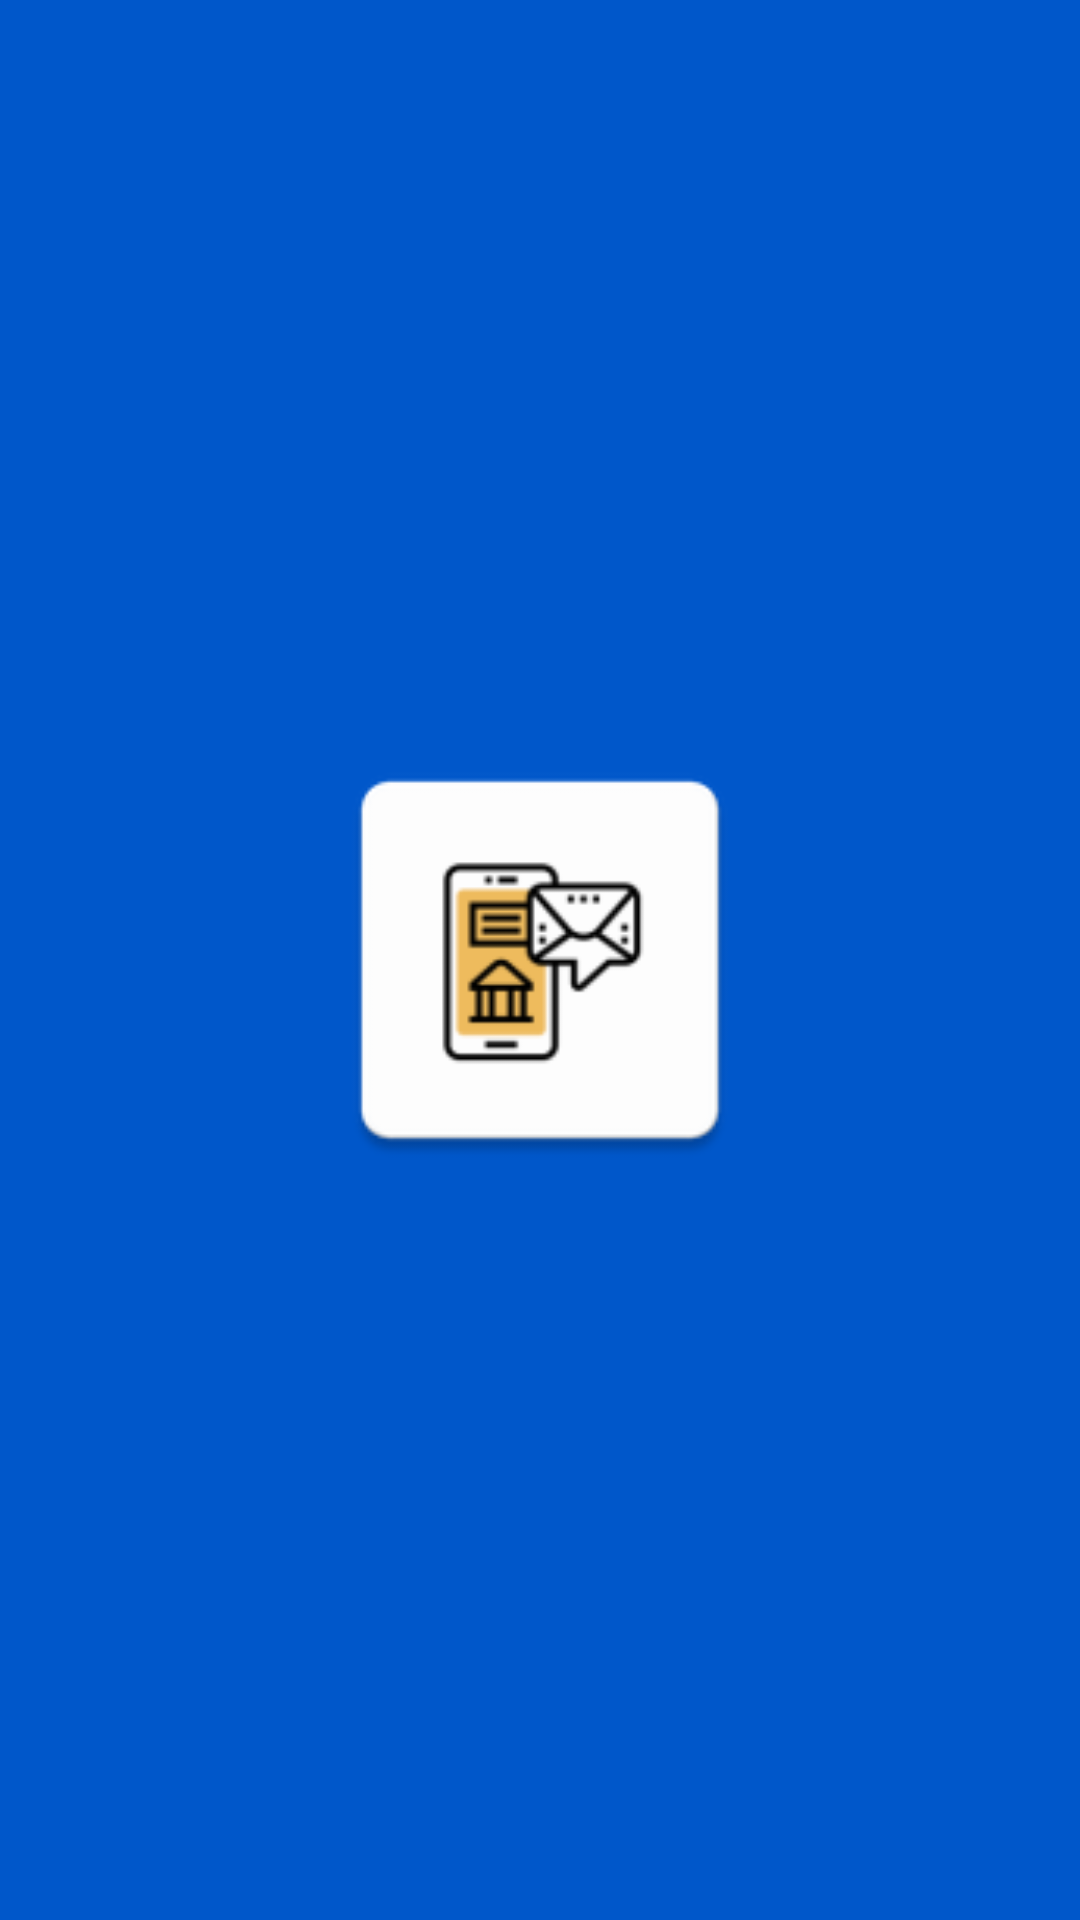

Android layout source for this screen:
<!-- AndroidManifest.xml: application theme Theme.CapturingBankingSMS -->
<!-- res/layout/activity_splash.xml -->
<?xml version="1.0" encoding="utf-8"?>
<androidx.constraintlayout.widget.ConstraintLayout xmlns:android="http://schemas.android.com/apk/res/android"
    xmlns:app="http://schemas.android.com/apk/res-auto"
    xmlns:tools="http://schemas.android.com/tools"
    android:id="@+id/main"
    android:layout_width="match_parent"
    android:layout_height="match_parent"
    android:background="@color/blue"
    tools:context=".activities.SplashActivity">

    <ImageView
        android:layout_width="150dp"
        android:layout_height="150dp"
        android:scaleType="fitXY"
        android:src="@mipmap/ic_launcher"
        app:layout_constraintBottom_toBottomOf="parent"
        app:layout_constraintEnd_toEndOf="parent"
        app:layout_constraintStart_toStartOf="parent"
        app:layout_constraintTop_toTopOf="parent" />

</androidx.constraintlayout.widget.ConstraintLayout>
<!-- resources referenced by this layout -->
<resources>
  <color name="blue">#0057CA</color>
  <!-- mipmap ic_launcher: webp bitmap (mipmap-hdpi, 1428 bytes) -->
  <style name="Theme.CapturingBankingSMS" parent="Base.Theme.CapturingBankingSMS" />
  <style name="Base.Theme.CapturingBankingSMS" parent="Theme.Material3.Light.NoActionBar">
          
          
          <item name="android:fontFamily">@font/poppins</item>
          <item name="android:includeFontPadding">false</item>
          <item name="android:statusBarColor">@color/white</item>
          <item name="android:windowLightStatusBar">true</item>
      </style>
  <color name="white">#E7E7E7</color>
</resources>
